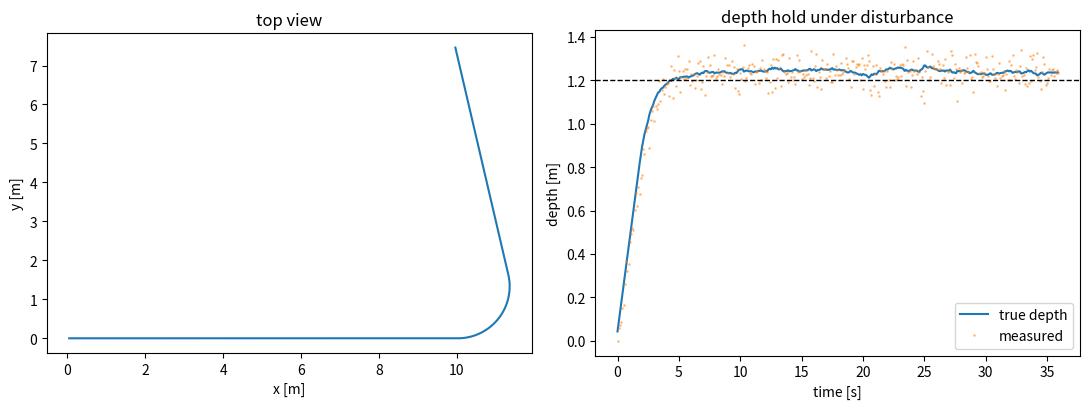

Write Python code to recreate this figure.
"""
hello_robot.py — the tier-one kinematic fake AUV.
Intro to Autonomous Robotics (AUV) · Part I, Lecture 4 / Lab 3

This is the smallest honest robot simulator: state + dynamics + integration,
plus a noisy depth sensor and a CSV log. It has NO hydrodynamics — that is
tier two (Stonefish, Week 5). It runs identically on every laptop on Earth.

Run:      python3 hello_robot.py           (runs the demo mission, saves plot + log)
Extend:   see LAB 3 markers below.
"""
import csv
import numpy as np
import matplotlib
matplotlib.use("Agg")           # headless-safe: works in the container
import matplotlib.pyplot as plt

DT = 0.1                        # tick length [s]  -> 10 Hz
RNG = np.random.default_rng(7)


# ----------------------------------------------------------------------------
# 1) STATE + DYNAMICS + INTEGRATION  (the three ingredients of any simulator)
# ----------------------------------------------------------------------------
def step(state, cmd, dt=DT, disturbance=0.03):
    """Advance one tick.
    state = [x, y, yaw, depth]         (m, m, rad, m)
    cmd   = [u surge m/s, r yaw rad/s, w heave m/s]
    disturbance: constant sink rate — the vehicle is slightly heavy. Real
    water always pushes; a simulator that never fights you teaches lies.
    """
    x, y, yaw, d = state
    u, r, w = cmd
    return np.array([
        x + u * np.cos(yaw) * dt,
        y + u * np.sin(yaw) * dt,
        yaw + r * dt,
        max(0.0, d + (w + disturbance) * dt),   # surface is a hard floor
    ])


# ----------------------------------------------------------------------------
# 2) SENSING — the only depth the robot is ALLOWED to see (never the state!)
# ----------------------------------------------------------------------------
def read_depth(state, sigma=0.05):
    """Pressure-derived depth: truth + gaussian noise (sigma in meters)."""
    return state[3] + RNG.normal(0.0, sigma)


# ----------------------------------------------------------------------------
# 3) CONTROL — from Lecture 4
# ----------------------------------------------------------------------------
def depth_controller(measured_depth, target, Kp=0.8, w_max=0.4):
    """P control on depth, saturated to the vehicle's real heave authority.
    clamp() is your Week 0 function, all grown up."""
    w = Kp * (target - measured_depth)
    return max(-w_max, min(w_max, w))          # clamp(w, -w_max, w_max)


# ----------------------------------------------------------------------------
# MISSION RUNNER — a list of (name, duration, command-maker) phases.
# A command-maker is a function of the latest measured depth -> [u, r, w].
# (Peek ahead: in Week 12 this list becomes a behavior tree.)
# ----------------------------------------------------------------------------
def run_mission(phases, state=None):
    state = np.array([0., 0., 0., 0.]) if state is None else state
    rows = [("t", "x", "y", "yaw", "depth_true", "depth_meas", "u", "r", "w")]
    t = 0.0
    for name, duration, make_cmd in phases:
        for _ in range(int(duration / DT)):
            z = read_depth(state)
            cmd = make_cmd(z)
            state = step(state, cmd)
            t += DT
            rows.append((round(t, 2), *np.round(state, 4), round(z, 4), *cmd))
            # ---- LAB 3 (2): SAFETY ABORT goes here --------------------------
            # if battery_v < V_MIN or state[3] > D_MAX: switch to a 'surface'
            # phase and break out. Log WHY in the CSV.
            # -----------------------------------------------------------------
    with open("mission_log.csv", "w", newline="") as f:
        csv.writer(f).writerows(rows)
    return np.array([r[1:6] for r in rows[1:]], dtype=float), rows


# ---- LAB 3 (1): BATTERY ----------------------------------------------------
# Add battery_v to the loop: start at 16.8 V and drain proportionally to
# |u| + |r| + |w| each tick. Sensible constants are yours to choose & justify.
# ----------------------------------------------------------------------------


def demo():
    target = 1.2
    phases = [
        ("dive+hold", 20.0, lambda z: [0.5, 0.0, depth_controller(z, target)]),
        ("turn",       6.0, lambda z: [0.4, 0.30, depth_controller(z, target)]),
        ("cruise",    10.0, lambda z: [0.6, 0.0, depth_controller(z, target)]),
        # LAB 3 (3): add a P-controlled 'surface' phase (target = 0.0)
    ]
    traj, rows = run_mission(phases)

    fig, (a1, a2) = plt.subplots(1, 2, figsize=(11, 4.2))
    a1.plot(traj[:, 0], traj[:, 1]); a1.set_aspect("equal")
    a1.set_xlabel("x [m]"); a1.set_ylabel("y [m]"); a1.set_title("top view")
    tt = np.arange(traj.shape[0]) * DT
    a2.plot(tt, traj[:, 3], label="true depth")
    a2.plot(tt, traj[:, 4], ".", ms=2, alpha=0.4, label="measured")
    a2.axhline(target, ls="--", c="k", lw=1)
    a2.set_xlabel("time [s]"); a2.set_ylabel("depth [m]"); a2.legend()
    a2.set_title("depth hold under disturbance")
    fig.tight_layout(); fig.savefig("mission.png", dpi=140)
    print("Mission complete. Wrote mission_log.csv and mission.png")
    print(f"Final state: x={traj[-1,0]:.2f}  y={traj[-1,1]:.2f}  "
          f"depth={traj[-1,3]:.2f} (target {target})")


if __name__ == "__main__":
    demo()
